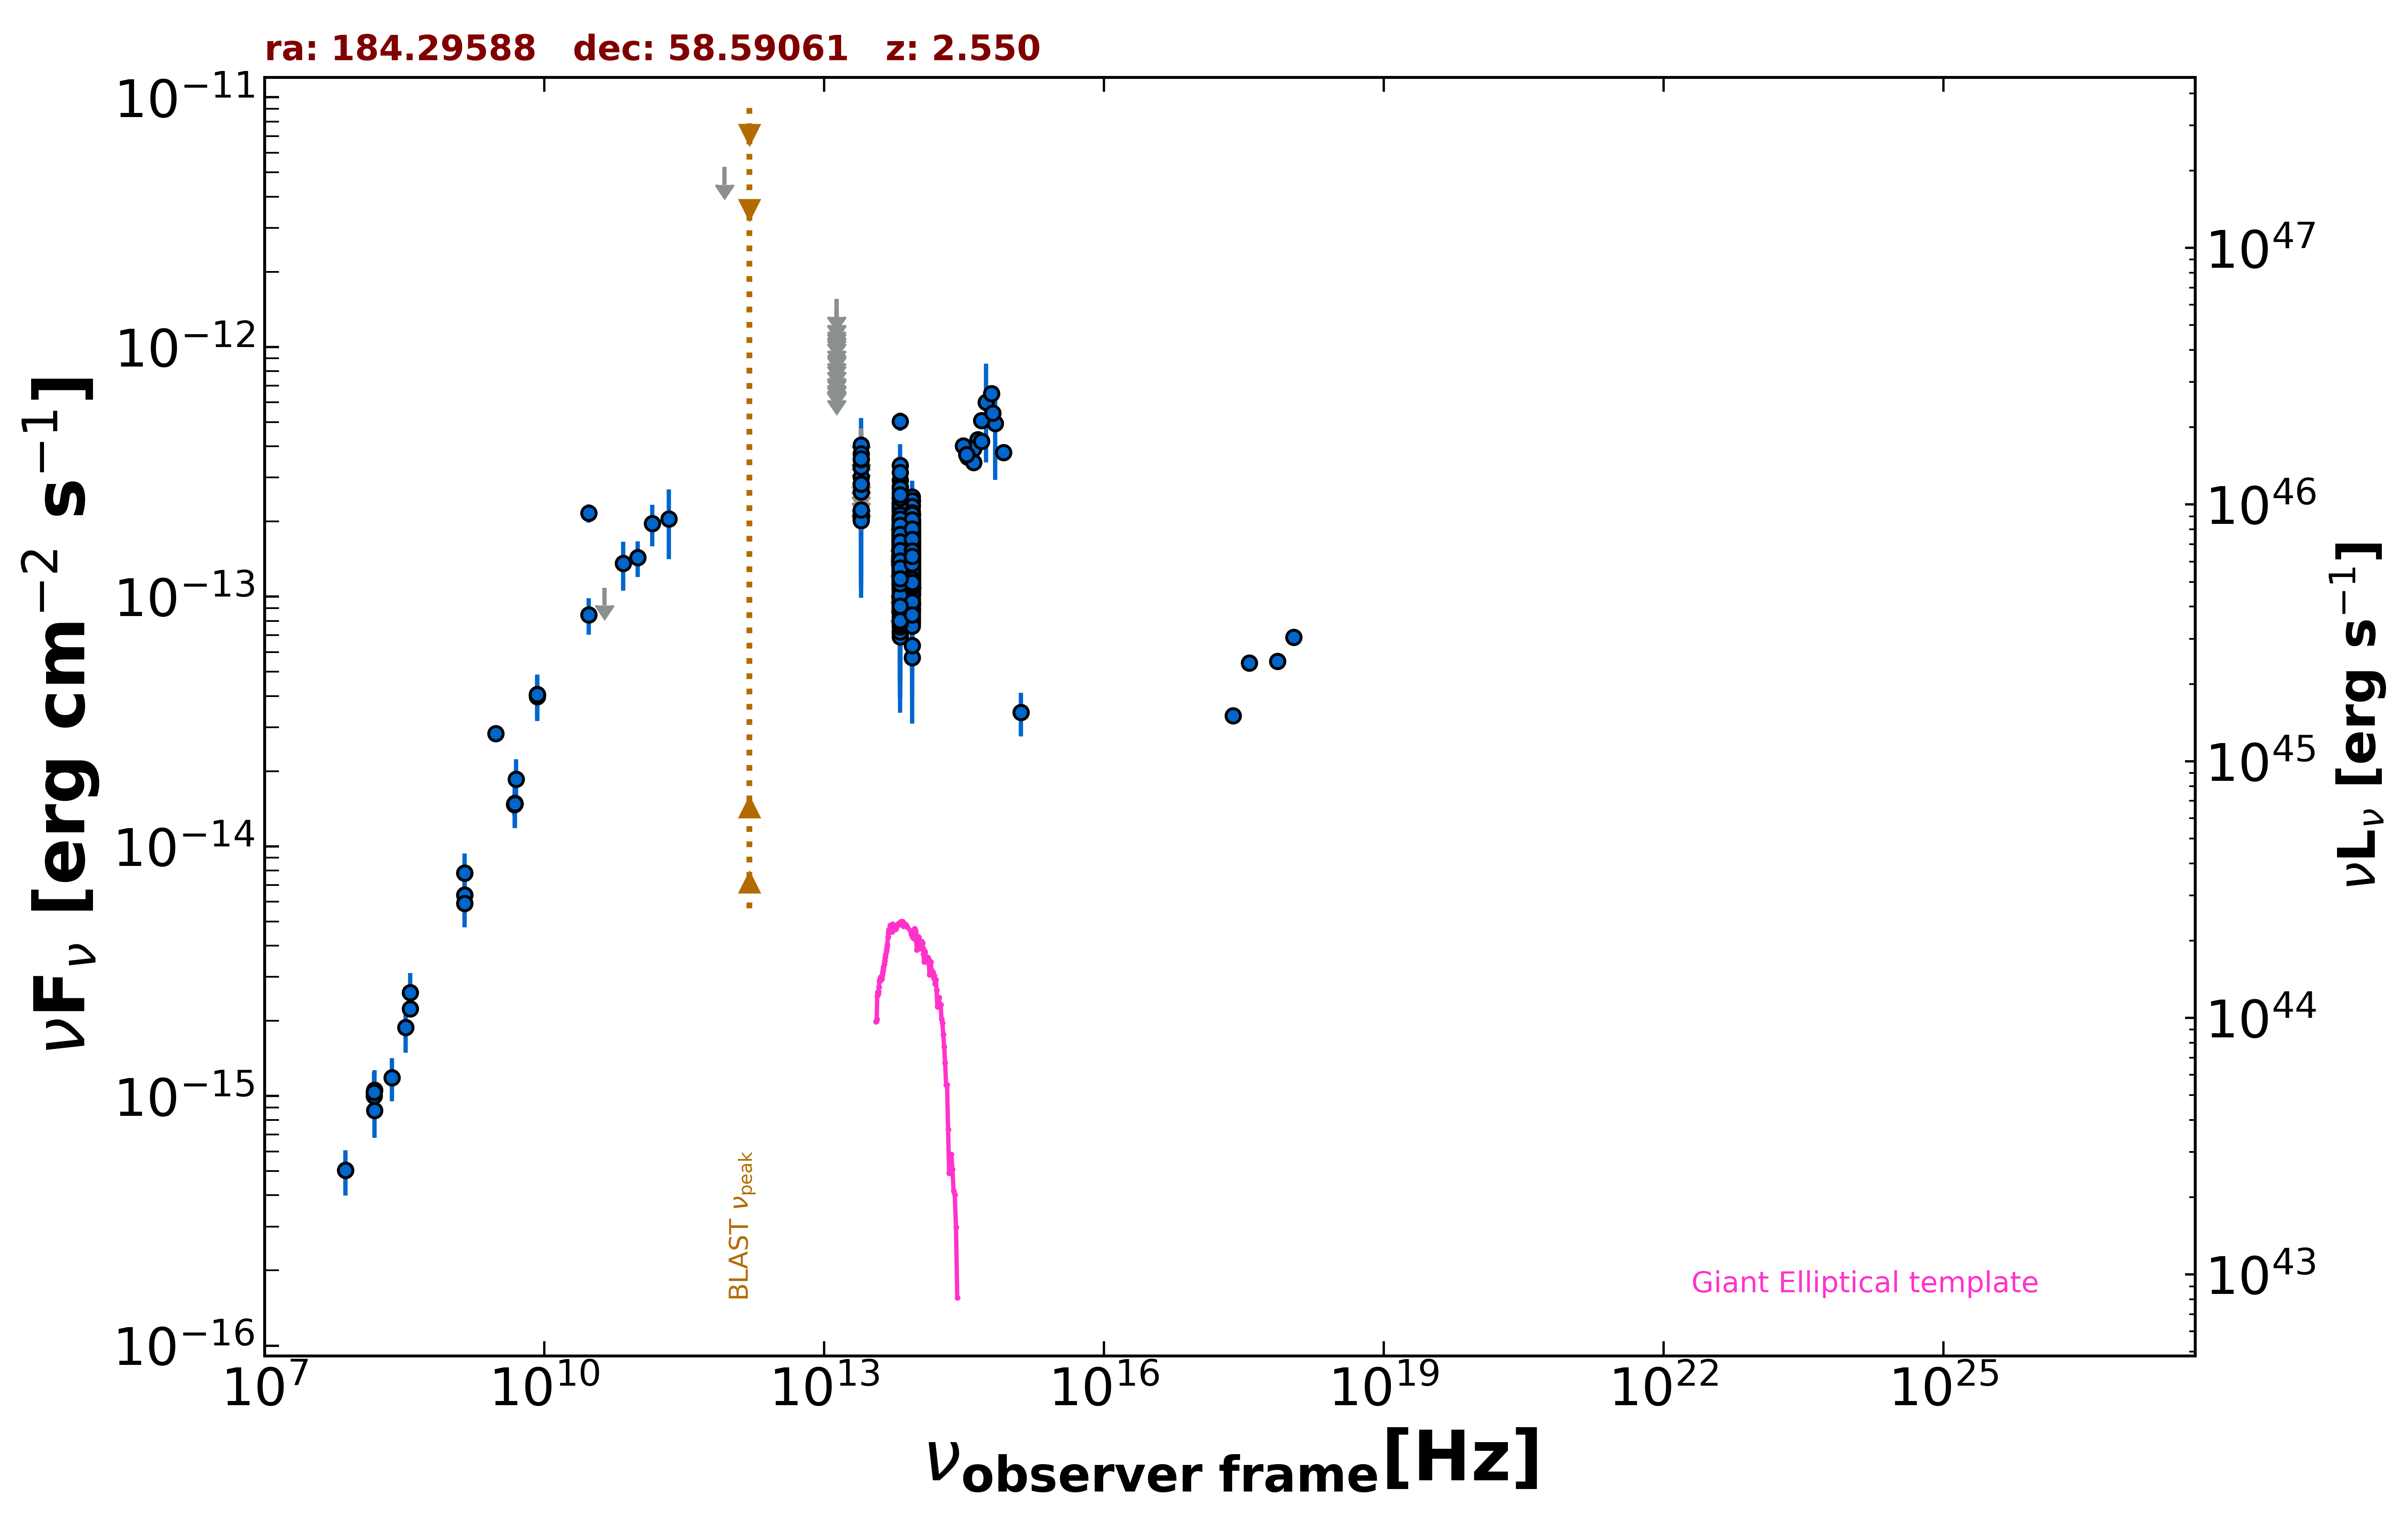

The file beside this chart, header and first rows:
freq., flux, err_flux, MJD_start, MJD_end, flag, catalog, reference
1.400e+09, 7.830e-15, 3.000e-18, 55000, 55000, , FIRST, White et al. 1997  ApJ  475 479
1.400e+09, 6.371e-15, 1.915e-16, 55000, 55000, , NVSS, Condon et al. 1998  AJ  115  1693
3.000e+09, 2.829e-14, 1.850e-16, 55000, 55000, , VLASSQL, Gordon et al. 2021  ApJS  255  30
2.418e+17, 3.340e-14, 0.000e+00, 55000, 55000, , Chandra-CSC2, Evans et al. 2010  ApJS  189  37
1.088e+18, 6.885e-14, 0.000e+00, 55000, 55000, , Chandra-CSC2, Evans et al. 2010  ApJS  189  37
3.627e+17, 5.432e-14, 0.000e+00, 55000, 55000, , Chandra-CSC2, Evans et al. 2010  ApJS  189  37
7.253e+17, 5.513e-14, 0.000e+00, 55000, 55000, , Chandra-CSC2, Evans et al. 2010  ApJS  189  37
1.500e+08, 1.002e-15, 1.001e-16, 55000, 55000, , TGSS150, Intema et al. 2017  A&A  598  A781
7.400e+07, 5.032e-16, 5.180e-17, 55000, 55000, , VLSSR, Lane et al. 2014  MNRAS  440 327
8.400e+09, 4.056e-14, 0.000e+00, 55000, 55000, , CRATES, Healey et al. 2007  ApJS  171  61
4.800e+09, 1.469e-14, 1.295e-15, 55000, 55000, , GB6, Gregory et al. 1996  ApJS  103  427
4.800e+09, 1.474e-14, 1.485e-15, 55000, 55000, , GB87, Gregory et al. 1992  VizieR  VIII/14/j20…
4.850e+09, 1.479e-14, 0.000e+00, 55000, 55000, , NORTH20, White and Becker  1992  ApJS  79  331
1.400e+09, 5.908e-15, 0.000e+00, 55000, 55000, , NORTH20, White and Becker  1992  ApJS  79  331
3.650e+08, 2.234e-15, 0.000e+00, 55000, 55000, , NORTH20, White and Becker  1992  ApJS  79  331
3.000e+10, 2.159e-13, 1.800e-14, 55000, 55000, , PCCS2, 30 GHz The Planck Collaboration 2018  A&…
3.000e+10, 8.450e-14, 1.409e-14, 55000, 55000, , PCNT, The Planck Collaboration 2018  A&A  619 …
4.400e+10, 1.085e-13, 0.000e+00, 55000, 55000, UL, PCNT, The Planck Collaboration 2018  A&A  619 …
7.000e+10, 1.358e-13, 3.000e-14, 55000, 55000, , PCNT, The Planck Collaboration 2018  A&A  619 …
1.000e+11, 1.432e-13, 2.355e-14, 55000, 55000, , PCNT, The Planck Collaboration 2018  A&A  619 …
1.430e+11, 1.960e-13, 3.690e-14, 55000, 55000, , PCNT, The Planck Collaboration 2018  A&A  619 …
2.170e+11, 2.049e-13, 6.380e-14, 55000, 55000, , PCNT, The Planck Collaboration 2018  A&A  619 …
8.570e+11, 5.260e-12, 0.000e+00, 55000, 55000, UL, PCNT, The Planck Collaboration 2018  A&A  619 …
8.817e+13, 1.487e-13, 1.850e-15, 55000, 55000, , UNWISE, Schlafly et al. 2019  ApJS  240  30
6.517e+13, 1.430e-13, 2.750e-15, 55000, 55000, , UNWISE, Schlafly et al. 2019  ApJS  240  30
8.817e+13, 1.228e-13, 4.750e-15, 55000, 55000, , WISE, Wright et al. 2010  AJ  140  1868
6.517e+13, 1.340e-13, 6.300e-15, 55000, 55000, , WISE, Wright et al. 2010  AJ  140  1868
2.498e+13, 2.083e-13, 2.265e-14, 55000, 55000, , WISE, Wright et al. 2010  AJ  140  1868
1.363e+13, 2.826e-13, 9.430e-14, 55000, 55000, , WISE, Wright et al. 2010  AJ  140  1868
8.817e+13, 1.576e-13, 2.140e-14, 56796, 56796, , NEOWISE, Mainzer et al. 2014  ApJ  792  30
6.517e+13, 2.209e-13, 4.360e-14, 56796, 56796, , NEOWISE, Mainzer et al. 2014  ApJ  792  30
8.817e+13, 1.714e-13, 2.120e-14, 56795, 56795, , NEOWISE, Mainzer et al. 2014  ApJ  792  30
6.517e+13, 1.462e-13, 3.675e-14, 56795, 56795, , NEOWISE, Mainzer et al. 2014  ApJ  792  30
8.817e+13, 1.427e-13, 2.750e-14, 56796, 56796, , NEOWISE, Mainzer et al. 2014  ApJ  792  30
6.517e+13, 1.188e-13, 0.000e+00, 56796, 56796, UL, NEOWISE, Mainzer et al. 2014  ApJ  792  30
8.817e+13, 1.211e-13, 2.344e-14, 56796, 56796, , NEOWISE, Mainzer et al. 2014  ApJ  792  30
6.517e+13, 1.285e-13, 3.315e-14, 56796, 56796, , NEOWISE, Mainzer et al. 2014  ApJ  792  30
8.817e+13, 1.890e-13, 2.250e-14, 56796, 56796, , NEOWISE, Mainzer et al. 2014  ApJ  792  30
6.517e+13, 9.760e-14, 3.582e-14, 56796, 56796, , NEOWISE, Mainzer et al. 2014  ApJ  792  30
8.817e+13, 2.192e-13, 3.425e-14, 56795, 56795, , NEOWISE, Mainzer et al. 2014  ApJ  792  30
6.517e+13, 1.020e-13, 3.706e-14, 56795, 56795, , NEOWISE, Mainzer et al. 2014  ApJ  792  30
8.817e+13, 1.732e-13, 2.205e-14, 56796, 56796, , NEOWISE, Mainzer et al. 2014  ApJ  792  30
6.517e+13, 1.233e-13, 3.782e-14, 56796, 56796, , NEOWISE, Mainzer et al. 2014  ApJ  792  30
8.817e+13, 1.909e-13, 2.575e-14, 56796, 56796, , NEOWISE, Mainzer et al. 2014  ApJ  792  30
6.517e+13, 1.436e-13, 3.895e-14, 56796, 56796, , NEOWISE, Mainzer et al. 2014  ApJ  792  30
8.817e+13, 1.714e-13, 2.040e-14, 56796, 56796, , NEOWISE, Mainzer et al. 2014  ApJ  792  30
6.517e+13, 1.015e-13, 3.319e-14, 56796, 56796, , NEOWISE, Mainzer et al. 2014  ApJ  792  30
8.817e+13, 1.658e-13, 2.130e-14, 56796, 56796, , NEOWISE, Mainzer et al. 2014  ApJ  792  30
6.517e+13, 1.377e-13, 5.889e-14, 56796, 56796, , NEOWISE, Mainzer et al. 2014  ApJ  792  30
8.817e+13, 1.080e-13, 1.908e-14, 56795, 56795, , NEOWISE, Mainzer et al. 2014  ApJ  792  30
6.517e+13, 1.262e-13, 3.448e-14, 56795, 56795, , NEOWISE, Mainzer et al. 2014  ApJ  792  30
8.817e+13, 1.585e-13, 2.135e-14, 56796, 56796, , NEOWISE, Mainzer et al. 2014  ApJ  792  30
6.517e+13, 1.305e-13, 3.565e-14, 56796, 56796, , NEOWISE, Mainzer et al. 2014  ApJ  792  30
8.817e+13, 1.512e-13, 2.620e-14, 56796, 56796, , NEOWISE, Mainzer et al. 2014  ApJ  792  30
6.517e+13, 2.292e-13, 4.415e-14, 56796, 56796, , NEOWISE, Mainzer et al. 2014  ApJ  792  30
8.817e+13, 1.318e-13, 2.230e-14, 56796, 56796, , NEOWISE, Mainzer et al. 2014  ApJ  792  30
6.517e+13, 1.494e-13, 4.195e-14, 56796, 56796, , NEOWISE, Mainzer et al. 2014  ApJ  792  30
8.817e+13, 1.438e-13, 1.980e-14, 56796, 56796, , NEOWISE, Mainzer et al. 2014  ApJ  792  30
6.517e+13, 2.092e-13, 5.000e-14, 56796, 56796, , NEOWISE, Mainzer et al. 2014  ApJ  792  30
8.817e+13, 1.132e-13, 2.151e-14, 56795, 56795, , NEOWISE, Mainzer et al. 2014  ApJ  792  30
... 830 more rows
